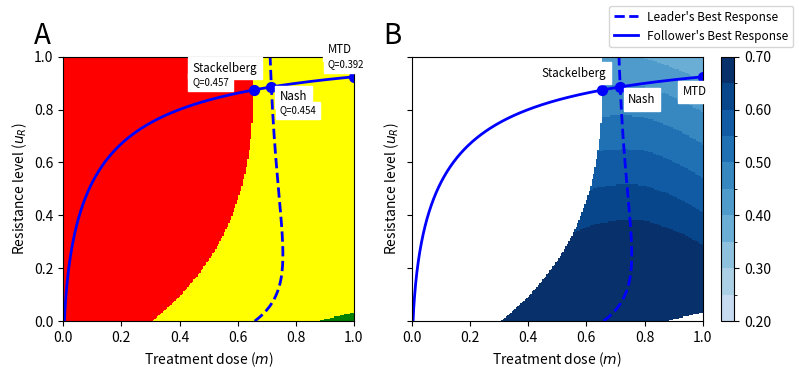

Write the Python code that produced this figure.
################################################################
#############              Figure 3               ##############
# Leader and Follower Best responses
# Quality of life level curves
# Stabilization region

import numpy as np
import pylab
from matplotlib import pyplot as plt
import matplotlib
import string
from matplotlib.colors import BoundaryNorm
from matplotlib.ticker import MaxNLocator
from matplotlib.ticker import FixedLocator

pylab.rcParams['figure.figsize'] = (8, 3.8)
# Parameters
K_max = 10000
r_max = 0.45
d = 0.01
g = 0.8
sigma  = 1
k = 2
b = 10
# Competition coefficients
aRS = 0.9
aSR = 0.15
# Quality of life coefficients

a1 = 0.5
a2 = 0.25
a3 = 0.25
# Initialization
m = np.linspace(0,1,201)
u = np.linspace(0,1,201)
x_S_hist = []
x_R_hist = []
Q_hist = []
x_sum_hist = []
Hatch_hist_hist = []
####### Meshgrid to specify stabilization region and level curve value ########
for mm in m:
    x_S = []
    x_R = []
    Q = []
    x_sum = []
    Hatch_hist = []
    for uu in u:
        x_S_temp = max(-0.0001,(K_max/(r_max*(1-aSR*aRS)))*(aSR*mm*np.exp(g*uu)/(k+b*uu)\
             - mm/k + aSR*d*np.exp(g*uu) + r_max -d - aSR*r_max))
        x_R_temp = max(-0.0001,(K_max/(r_max*(1-aSR*aRS)))*(-mm*np.exp(g*uu)/(k+b*uu) \
            + aRS*mm/k - d*np.exp(g*uu) + r_max - aRS*r_max + aRS*d))
        if ((x_S_temp<0) & (x_R_temp<0)):
            x_temp = -0.1
            x_S_temp = 0
            x_R_temp = 0
            hatch = -5
        if((x_S_temp<0) & (x_R_temp>0)):
            x_S_temp = 0
            x_R_temp = max(-0.0001,K_max*(1-((d+mm/(k+b*uu))*np.exp(g*uu))/r_max))
            x_temp = x_R_temp+x_S_temp
            hatch = -5
        if((x_S_temp>0) & (x_R_temp>0)):
            x_temp = x_R_temp+x_S_temp
            hatch = 10
        Q_temp = 1 - a1*(((x_R_temp+x_S_temp)/K_max)**2) - a2*(uu**2) - a3*(mm**2)
        x_S.append(x_S_temp)
        x_R.append(x_R_temp)
        Q.append(Q_temp)
        x_sum.append(x_temp)
        Hatch_hist.append(hatch)
    x_S_hist.append(x_S)
    x_R_hist.append(x_R)
    x_sum_hist.append(x_sum)
    Hatch_hist_hist.append(Hatch_hist)
    Q_hist.append(Q)

Y1, Y2 = np.meshgrid(m,u)
z = Q_hist
# min_z_sep = np.min(Q_hist)
# max_z_sep = np.max(Q_hist)
min_z_sep = 0.2
max_z_sep = 0.7
# Quality of life level curves
levels = MaxNLocator(nbins=10).tick_values(min_z_sep, max_z_sep)
cmap = matplotlib.cm.Blues(np.linspace(0,1,13))
cmap = matplotlib.colors.ListedColormap(cmap[3:,:-1])
norm = BoundaryNorm(levels, ncolors=cmap.N, clip=True)
fig, (ax1, ax2) = plt.subplots(1, 2, sharey=True, gridspec_kw={'width_ratios': [4, 5]})

ax2.set_xlabel('Treatment dose ($m$)', size = 10)
ax2.set_ylabel('Resistance level ($u_R$)', size = 10)
ax2.set_ylim((0,1))
ax2.set_xlim((0,1))
im = ax2.pcolormesh(Y1, Y2, np.transpose(z), cmap=cmap, norm=norm, shading='nearest')
fig.colorbar(im, ax=ax2, format='%.2f')
# Stabilization region
min_z_sep1 = np.min(x_sum_hist)
max_z_sep1 = np.max(x_sum_hist)
levels2 = FixedLocator([min_z_sep1, 0, 7000, max_z_sep1]).tick_values(min_z_sep1, max_z_sep1)
colorsList2 = ['white', 'none', 'white']
cmap2 = matplotlib.colors.ListedColormap(colorsList2)
norm2 = BoundaryNorm(levels2, ncolors=cmap2.N, clip=True)
im = ax2.pcolormesh(Y1, Y2, np.transpose(x_sum_hist), cmap=cmap2, norm=norm2, shading='nearest')


# Best response curve of the leader
kk = (1/(1-aSR*aRS))**2
r_u = r_max*np.exp(-g*u)
m = (a1*kk*((aSR-1)/((k+b*u)*r_u)+(aRS-1)/(k*r_max))*\
    ((1-aRS)*(1-d/r_max)+(1-aSR)*(1-d/r_u)))/\
        (-a1*kk*((aSR-1)/((k+b*u)*r_u)+(aRS-1)/(k*r_max))*\
            ((aRS-1)/(k*r_max)+(aSR-1)/((k+b*u)*r_u))-a3)
# Best response curve of the leader in new region x_S=0 and x_R>0 stable EQ
m_br_new = a1*np.exp(g*u)/(2*a3*r_max*(k+b*u))
# Illustrating best response curves
ax2.plot(m,u,'b--',linewidth=2)
mm1 = np.linspace(0,1,1001)
u_Stack_temp = -k/b - mm1/(2*b*d) + np.sqrt((mm1 * g)**2 + 4*mm1*g*b*d)/(2*b*d*g)
ax2.plot(mm1,u_Stack_temp,color='b',label="Follower's Best Response", linewidth=2)

# Stackelberg solution (mS_idx)
# mS_idx=mS_idx is calculated in Q_Stack file
mS_idx = 655
u_st = u_Stack_temp[mS_idx]
x_S_st = (K_max/(r_max*(1-aSR*aRS)))*(aSR*mm1[mS_idx]*np.exp(g*u_st)/(k+b*u_st) - mm1[mS_idx]/k \
    + aSR*d*np.exp(g*u_st) + r_max - d - aSR*r_max)
x_R_st = (K_max/(r_max*(1-aSR*aRS)))*(-mm1[mS_idx]*np.exp(g*u_st)/(k+b*u_st) + aRS*mm1[mS_idx]/k \
    - d*np.exp(g*u_st) + r_max - aRS*r_max + aRS*d)

# Quality of life at Stackelberg solution
Q_S = 1 - a1*(((x_R_st+x_S_st)/K_max)**2)- a2*(u_st**2) - a3*(mm1[mS_idx]**2)

# Nash solution (mN_idx)
# Nash solution is calculated at the intersection 
## of Leader and follower best response curves
mN_idx = 714
u_N = u_Stack_temp[mN_idx]
x_S_N = (K_max/(r_max*(1-aSR*aRS)))*(aSR*mm1[mN_idx]*np.exp(g*u_N)/(k+b*u_N) - mm1[mN_idx]/k \
    + aSR*d*np.exp(g*u_N) + r_max - d - aSR*r_max)
x_R_N = (K_max/(r_max*(1-aSR*aRS)))*(-mm1[mN_idx]*np.exp(g*u_N)/(k+b*u_N) + aRS*mm1[mN_idx]/k \
    - d*np.exp(g*u_N) + r_max - aRS*r_max + aRS*d)

# Quality of life at Nash solution
Q_N = 1 - a1*(((x_S_N+x_R_N)/K_max)**2)- a2*u_N**2 - a3*mm1[mN_idx]**2

# Illustrating MTD, Stackleberg, and Nash solutions
# MTD means Maximum tolerable dose which is 1 and happens at index 1000
mMTD_idx = 1000
x_S_MTD = 0
x_R_MTD = K_max*(1-((d+mm/(k+b*uu))*np.exp(g*uu))/r_max)
u_MTD = u_Stack_temp[mMTD_idx]
Q_MTD = 1 - a1*(((x_S_MTD+x_R_MTD)/K_max)**2)- a2*u_MTD**2 - a3*mm1[mMTD_idx]**2

u_MTD = u_Stack_temp[mMTD_idx]
ax2.scatter(mm1[mN_idx],u_Stack_temp[mN_idx],color='b', s=50)
ax2.text(mm1[mN_idx]+0.03,u_Stack_temp[mN_idx]-0.06,'Nash',backgroundcolor='1',size='small')
ax2.scatter(mm1[mMTD_idx],u_Stack_temp[mMTD_idx],color='b', s=50)
ax2.text(mm1[mMTD_idx]-0.07,u_Stack_temp[mMTD_idx]-0.07,'MTD',backgroundcolor='1', size='small') 
ax2.scatter(mm1[mS_idx],u_Stack_temp[mS_idx],color='b', s=50)
ax2.text(mm1[mS_idx]-0.21,u_Stack_temp[mS_idx]+0.05,'Stackelberg',backgroundcolor='1', size='small')

# Stabilization and progression regions
ax1.set_xlabel('Treatment dose ($m$)', size = 10)
ax1.set_ylabel('Resistance level ($u_R$)', size = 10)
ax1.set_ylim((0,1))
ax1.set_xlim((0,1))
levels = FixedLocator([min_z_sep1, 0, 7000, max_z_sep1]).tick_values(min_z_sep1, max_z_sep1)
colorsList = ['green', 'yellow', 'red']
cmap = matplotlib.colors.ListedColormap(colorsList)
norm = BoundaryNorm(levels, ncolors=cmap.N, clip=True)
im = ax1.pcolormesh(Y1, Y2, np.transpose(x_sum_hist), cmap=cmap, norm=norm, shading='nearest')
m_Switch_curve = (r_max - d - aSR*r_max + aSR*d*np.exp(g*u))/(1/k - (aSR*np.exp(g*u))/(k+b*u))

# Leader and follower best response curves
ax1.plot(m,u,'b--',label="Leader's Best Response", linewidth=2)
ax1.plot(mm1,u_Stack_temp,color='b', linewidth=2)
m_Switch_curve = (r_max - d - aSR*r_max + aSR*d*np.exp(g*u))/(1/k - (aSR*np.exp(g*u))/(k+b*u))
# Illustrating MTD, Nash and Stackelberg solutions
ax1.scatter(mm1[mS_idx],u_Stack_temp[mS_idx],color='b', s=50)
ax1.text(mm1[mS_idx]-0.21,u_Stack_temp[mS_idx]+0.07,'Stackelberg',backgroundcolor='1', size='small')
ax1.text(mm1[mS_idx]-0.212,u_Stack_temp[mS_idx]+0.02,'Q='+str(round(Q_S,3)),backgroundcolor='1',size='x-small')
ax1.scatter(mm1[mN_idx],u_Stack_temp[mN_idx],color='b', s=50)
ax1.text(mm1[mN_idx]+0.03,u_Stack_temp[mN_idx]-0.05,'Nash',backgroundcolor='1',size='small')
ax1.text(mm1[mN_idx]+0.03,u_Stack_temp[mN_idx]-0.1,'Q='+str(round(Q_N,3)),backgroundcolor='1',size='x-small')
ax1.scatter(mm1[mMTD_idx],u_Stack_temp[mMTD_idx],color='b', s=50)
ax1.text(mm1[mMTD_idx]-0.09,u_Stack_temp[mMTD_idx]+0.09,'MTD',backgroundcolor='1',size='small')
ax1.text(mm1[mMTD_idx]-0.09,u_Stack_temp[mS_idx]+0.088,'Q='+str(round(Q_MTD,3)),backgroundcolor='1',size='x-small')

ax1.set_xlim([0,1.001])
pylab.rcParams['legend.loc'] = "best"

fig.legend(prop={'size': 8.5})
ax1.text(-0.1, 1.05, string.ascii_uppercase[0], transform=ax1.transAxes, 
            size=20, weight='normal')
ax2.text(-0.1, 1.05, string.ascii_uppercase[1], transform=ax2.transAxes, 
            size=20, weight='normal')


plt.tight_layout()    

plt.savefig("fig4_sep.pdf", dpi=100)
plt.show()
